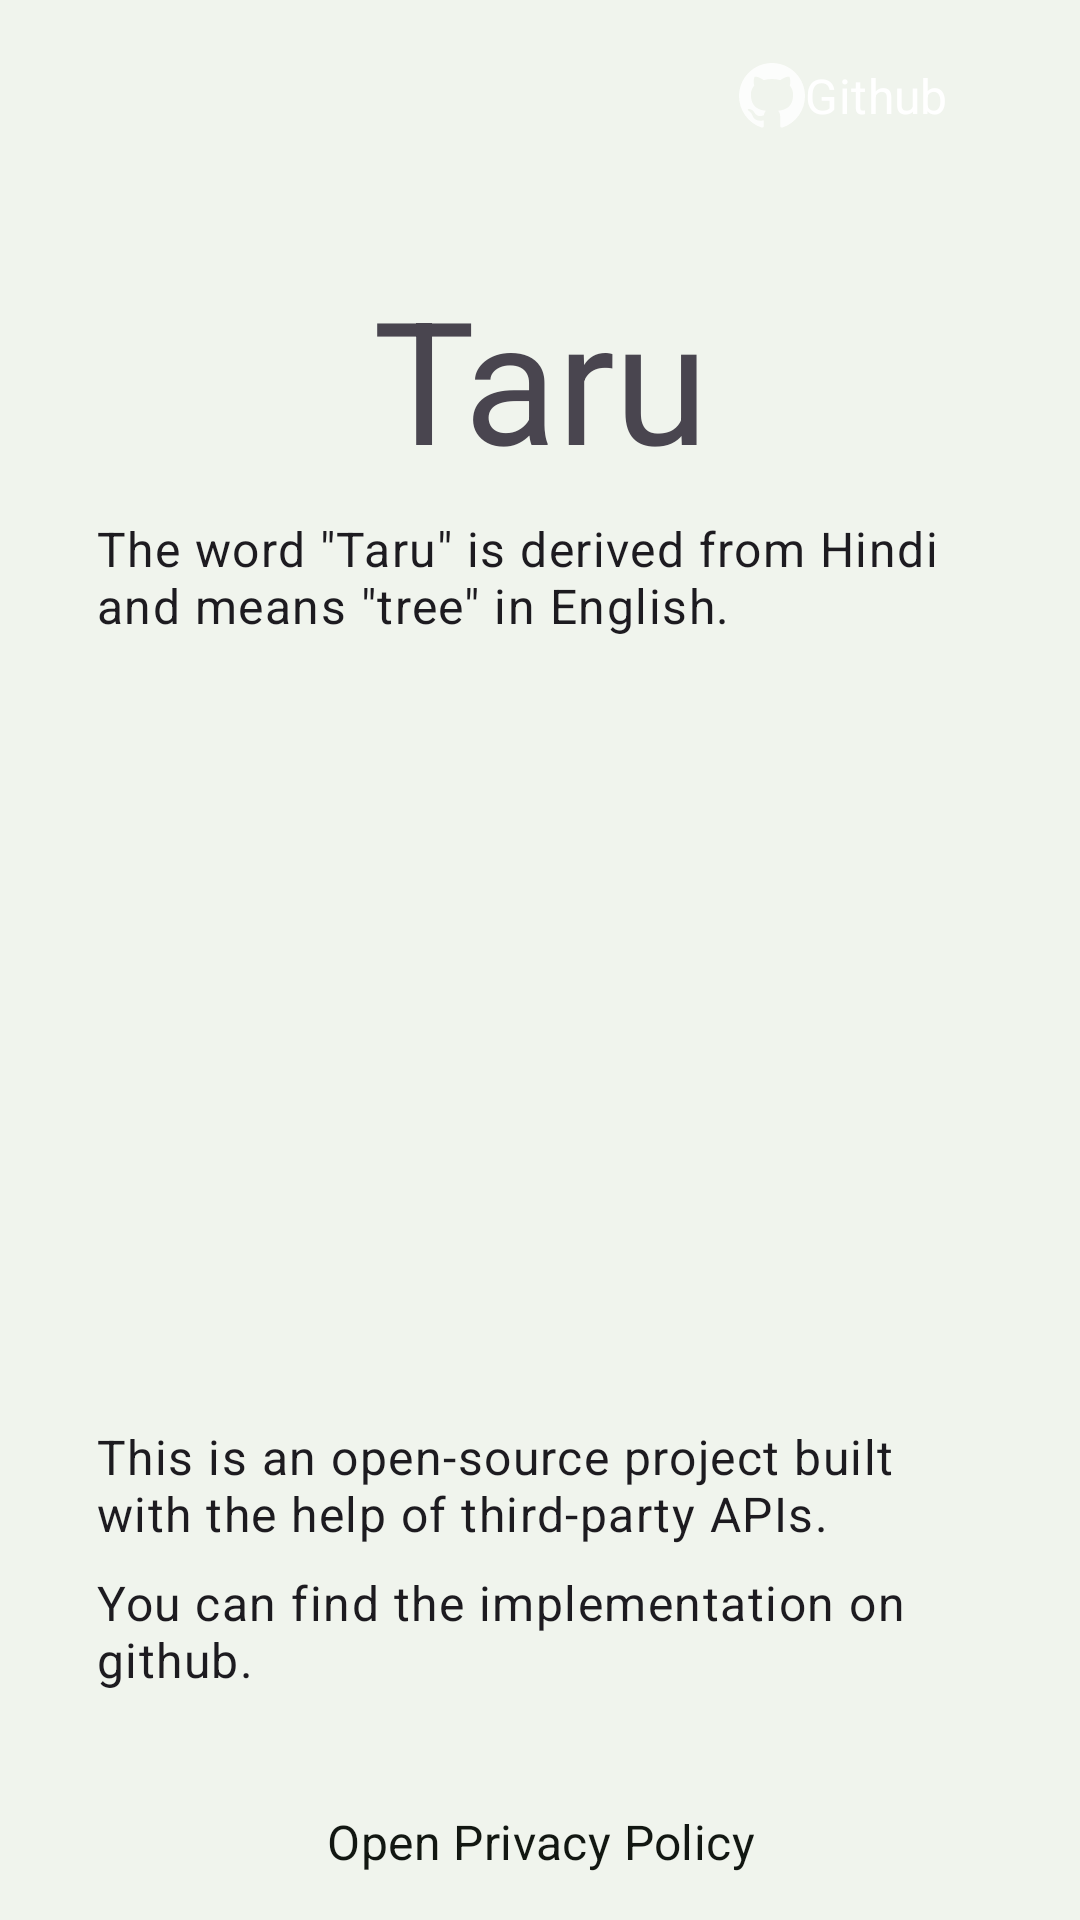

Layout XML and referenced resources for this Android screen:
<!-- AndroidManifest.xml: application theme Theme.WeatherApp -->
<!-- res/layout/fragment_nav_about.xml -->
<?xml version="1.0" encoding="utf-8"?>
<layout xmlns:android="http://schemas.android.com/apk/res/android"
        xmlns:app="http://schemas.android.com/apk/res-auto"
        xmlns:tools="http://schemas.android.com/tools"
        tools:context=".ui.pages.nav.abut.NavAboutFragment">

        <data>

            <import type="com.nurtaz.dev.weatherapp.R"/>
            <import type="android.view.View" />

            <variable
                name="bViewModel"
                type="com.nurtaz.dev.weatherapp.ui.pages.nav.abut.NavAboutViewModel" />
        </data>

        <androidx.coordinatorlayout.widget.CoordinatorLayout
            android:layout_width="match_parent"
            android:layout_height="match_parent"
            android:fitsSystemWindows="true"
            android:background="?colorSurface">

            <com.google.android.material.appbar.AppBarLayout
                android:layout_width="match_parent"
                android:layout_height="wrap_content"
                android:fitsSystemWindows="true"
                app:elevation="@dimen/dp_0">

                <com.google.android.material.appbar.MaterialToolbar
                    android:id="@+id/topAppBar"
                    android:layout_width="match_parent"
                    android:layout_height="?attr/actionBarSize"
                    app:logo="@drawable/ic_logo_taru">

                    <Button

                        android:id="@+id/button_github"
                        style="@style/Widget.Material3.Button.ElevatedButton"
                        android:layout_width="wrap_content"
                        android:layout_height="@dimen/dp_48"
                        android:layout_gravity="center_vertical|end"
                        android:backgroundTint="@color/colorOnSurface"
                        android:drawableStart="@drawable/ic_github"
                        android:text="Github"
                        android:layout_marginEnd="@dimen/dp_20"
                        android:textAppearance="@style/Typo.Jl.Button"
                        android:textColor="@color/colorBack" />
                </com.google.android.material.appbar.MaterialToolbar>
            </com.google.android.material.appbar.AppBarLayout>

            <androidx.core.widget.NestedScrollView
                android:layout_width="match_parent"
                android:layout_height="match_parent"
                app:layout_behavior="@string/appbar_scrolling_view_behavior">

                <androidx.constraintlayout.widget.ConstraintLayout
                    android:layout_width="match_parent"
                    android:layout_height="wrap_content"
                    android:paddingBottom="@dimen/dp_200"
                    android:clipToPadding="false">

                    <TextView
                        android:id="@+id/nav_about_fragment_title"
                        android:layout_width="wrap_content"
                        android:layout_height="wrap_content"
                        android:text="Taru"
                        android:layout_marginTop="@dimen/dp_24"
                        android:textAppearance="@style/Typo.Jl.Headline"
                        app:layout_constraintEnd_toEndOf="parent"
                        app:layout_constraintStart_toStartOf="parent"
                        app:layout_constraintTop_toTopOf="parent"/>
                    <TextView
                        android:id="@+id/nav_about_fragment_subtitle"
                        android:layout_width="match_parent"
                        android:layout_marginHorizontal="@dimen/dp_32"

                        android:layout_marginTop="@dimen/dp_8"
                        android:layout_height="wrap_content"
                        android:text='The word "Taru" is derived from Hindi and means "tree" in English.'
                        android:textAppearance="@style/Typo.Jl.BodyLarge"
                        app:layout_constraintEnd_toEndOf="parent"
                        app:layout_constraintStart_toStartOf="parent"
                        app:layout_constraintTop_toBottomOf="@id/nav_about_fragment_title"
                        />

                    <com.google.android.material.imageview.ShapeableImageView
                        android:id="@+id/nav_about_fragment_image"
                        android:layout_width="0dp"
                        android:layout_height="0dp"
                        app:bindCoilSrc="@{R.drawable.rectangle_16808}"
                        android:layout_marginHorizontal="@dimen/dp_24"
                        app:layout_constraintDimensionRatio="4:3"
                        android:layout_marginTop="@dimen/dp_12"
                        android:scaleType="centerCrop"
                        app:shapeAppearanceOverlay="@style/Jl.App.ShapeAppearanceOverlay.24"

                        app:layout_constraintEnd_toEndOf="parent"
                        app:layout_constraintStart_toStartOf="parent"
                        app:layout_constraintTop_toBottomOf="@id/nav_about_fragment_subtitle"
                        tools:src="@drawable/pic_tool_category" />

                    <TextView
                        android:id="@+id/nav_about_fragment_detail1"
                        android:layout_width="match_parent"
                        android:layout_marginTop="@dimen/dp_16"
                        android:layout_marginHorizontal="@dimen/dp_32"
                        android:layout_height="wrap_content"
                        android:text="This is an open-source project built with the help of third-party APIs."
                        android:textAppearance="@style/Typo.Jl.BodyLarge"
                        app:layout_constraintEnd_toEndOf="parent"
                        app:layout_constraintStart_toStartOf="parent"
                        app:layout_constraintTop_toBottomOf="@id/nav_about_fragment_image"/>

                    <TextView
                        android:id="@+id/nav_about_fragment_detail2"
                        android:layout_marginTop="@dimen/dp_8"
                        android:layout_width="match_parent"
                        android:layout_height="wrap_content"
                        android:layout_marginHorizontal="@dimen/dp_32"
                        android:text="You can find the implementation on github."
                        android:textAppearance="@style/Typo.Jl.BodyLarge"
                        app:layout_constraintEnd_toEndOf="parent"
                        app:layout_constraintStart_toStartOf="parent"
                        app:layout_constraintTop_toBottomOf="@id/nav_about_fragment_detail1"/>

                    <Button
                        android:id="@+id/button_privacy"

                        style="@style/Widget.Material3.Button.ElevatedButton"
                        android:layout_width="wrap_content"
                        android:layout_height="@dimen/dp_60"
                        android:layout_marginTop="@dimen/dp_20"
                        android:layout_marginHorizontal="@dimen/dp_40"
                        android:textColor="@color/colorOnSurface"
                        app:layout_constraintStart_toStartOf="parent"
                        app:layout_constraintEnd_toEndOf="parent"
                        app:layout_constraintTop_toBottomOf="@id/nav_about_fragment_detail2"

                        app:layout_constraintBottom_toTopOf="@+id/nav_about_fragment_line"
                        android:textAppearance="@style/Typo.Jl.Button"
                        android:backgroundTint="@color/colorCard"
                        android:text="Open Privacy Policy" />

                    <View
                        android:id="@+id/nav_about_fragment_line"
                        android:layout_marginHorizontal="@dimen/dp_56"
                        android:layout_width="match_parent"
                        android:layout_marginVertical="@dimen/dp_24"
                        android:layout_height="1dp"
                        android:background="@color/color_on_surface_38"
                        app:layout_constraintEnd_toEndOf="parent"
                        app:layout_constraintStart_toStartOf="parent"
                        app:layout_constraintTop_toBottomOf="@id/button_privacy"
                        app:layout_constraintWidth_percent="0.7"
                        app:layout_constraintBottom_toTopOf="@id/nav_about_fragment_detail3"/>


                    <TextView
                        android:id="@+id/nav_about_fragment_detail3"
                        android:layout_marginTop="@dimen/dp_8"
                        android:layout_width="match_parent"
                        android:layout_height="wrap_content"
                        android:layout_marginHorizontal="@dimen/dp_32"
                        android:text="Help me make projects that are free and open source for everyone. Check out and support projects on JunkieLabs.in. Let others know about this."
                        android:textAppearance="@style/Typo.Jl.BodyMedium"
                        app:layout_constraintEnd_toEndOf="parent"
                        app:layout_constraintStart_toStartOf="parent"
                        app:layout_constraintTop_toBottomOf="@id/nav_about_fragment_line"/>

                    <Button
                        android:id="@+id/button_junkiesLabs"

                        style="@style/Widget.Material3.Button.ElevatedButton"
                        android:layout_width="wrap_content"
                        android:layout_height="@dimen/dp_60"
                        android:layout_marginTop="@dimen/dp_20"
                        android:layout_marginHorizontal="@dimen/dp_40"
                        android:textColor="@color/white"
                        app:layout_constraintStart_toStartOf="parent"
                        app:layout_constraintEnd_toEndOf="parent"
                        app:layout_constraintTop_toBottomOf="@id/nav_about_fragment_detail3"

                        android:textAppearance="@style/Typo.Jl.Button.Junkie"
                        android:backgroundTint="#DE1D34"
                        android:text="Visit Junkielabs" />

                </androidx.constraintlayout.widget.ConstraintLayout>

            </androidx.core.widget.NestedScrollView>


        </androidx.coordinatorlayout.widget.CoordinatorLayout>
    </layout>
<!-- resources referenced by this layout -->
<resources>
  <color name="colorBack">@color/white</color>
  <color name="colorCard">@color/white</color>
  <color name="colorOnSurface">@color/md_theme_light_onSurface</color>
  <color name="white">#FFFFFFFF</color>
  <dimen name="dp_0">0dp</dimen>
  <dimen name="dp_12">12dp</dimen>
  <dimen name="dp_16">16dp</dimen>
  <dimen name="dp_20">20dp</dimen>
  <dimen name="dp_200">200dp</dimen>
  <dimen name="dp_24">24dp</dimen>
  <dimen name="dp_32">32dp</dimen>
  <dimen name="dp_40">40dp</dimen>
  <dimen name="dp_48">48dp</dimen>
  <dimen name="dp_56">56dp</dimen>
  <dimen name="dp_60">60dp</dimen>
  <dimen name="dp_8">8dp</dimen>
  <style name="Jl.App.ShapeAppearanceOverlay.24" parent="">
          <item name="cornerFamily">rounded</item>
          <item name="cornerSize">@dimen/dp_24</item>
      </style>
  <style name="Typo.Jl.BodyLarge" parent="TextAppearance.Material3.BodyLarge">
          
      </style>
  <style name="Typo.Jl.BodyMedium" parent="TextAppearance.Material3.BodyMedium">
          
      </style>
  <style name="Typo.Jl.Button" parent="TextAppearance.Material3.TitleMedium">
          <item name="fontFamily">@font/plusjakartasans_regular</item>
      </style>
  <style name="Typo.Jl.Button.Junkie" parent="Typo.Jl.Button">
          <item name="fontFamily">@font/plusjakartasans_regular</item>
      </style>
  <style name="Typo.Jl.Headline" parent="TextAppearance.Material3.DisplayLarge">
          
          
          
          <item name="lineHeight">@dimen/dp_0</item>
      </style>
  <style name="Theme.WeatherApp" parent="Base.Theme.WeatherApp" />
  <color name="md_theme_light_onSurface">#121712</color>
  <color name="md_theme_light_primary">#006D41</color>
  <color name="md_theme_light_onPrimary">#FFFFFF</color>
  <color name="md_theme_light_primaryContainer">#70FCB0</color>
  <color name="md_theme_light_onPrimaryContainer">#002110</color>
  <color name="md_theme_light_secondary">#755B00</color>
  <color name="md_theme_light_onSecondary">#FFFFFF</color>
  <color name="md_theme_light_secondaryContainer">#FFDF91</color>
  <color name="md_theme_light_onSecondaryContainer">#241A00</color>
  <color name="md_theme_light_tertiary">#5256A9</color>
  <color name="md_theme_light_onTertiary">#FFFFFF</color>
  <color name="md_theme_light_tertiaryContainer">#E1E0FF</color>
  <color name="md_theme_light_onTertiaryContainer">#090764</color>
  <color name="md_theme_light_error">#BA1A1A</color>
  <color name="md_theme_light_errorContainer">#FFDAD6</color>
  <color name="md_theme_light_onError">#FFFFFF</color>
  <color name="md_theme_light_onErrorContainer">#410002</color>
  <color name="md_theme_light_background">#F7FFEE</color>
  <color name="md_theme_light_onBackground">#002200</color>
  <color name="md_theme_light_surface">#F0F4ED</color>
  <color name="md_theme_light_surfaceVariant">#DCE5DC</color>
  <color name="md_theme_light_onSurfaceVariant">#414942</color>
  <color name="md_theme_light_outline">#717972</color>
  <color name="md_theme_light_inverseOnSurface">#CAFFB9</color>
  <color name="md_theme_light_inverseSurface">#003A01</color>
  <color name="md_theme_light_inversePrimary">#50DF96</color>
</resources>
